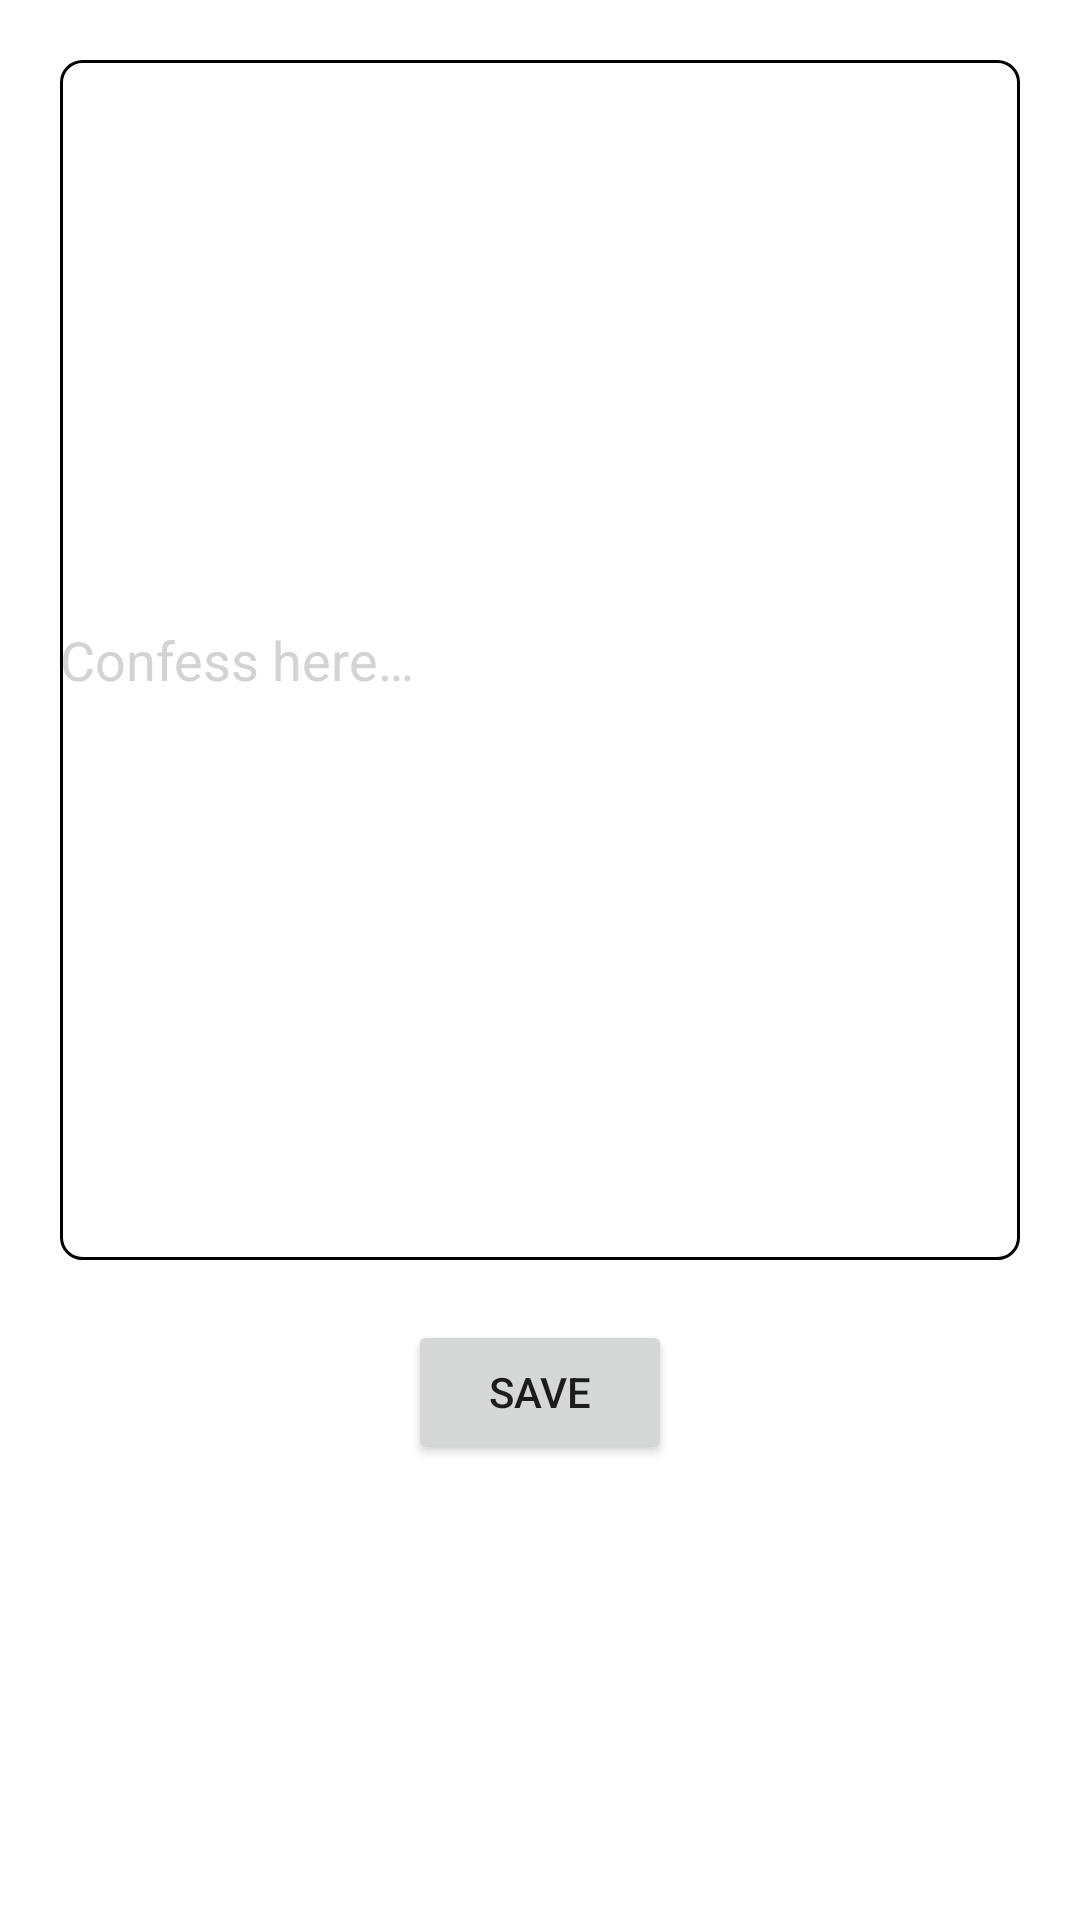

The Android layout XML behind this screen, and the referenced resources:
<!-- AndroidManifest.xml: application theme Theme.ConfessionsJournal -->
<!-- res/layout/activity_add_new_confession.xml -->
<LinearLayout xmlns:android="http://schemas.android.com/apk/res/android"
    android:layout_width="match_parent"
    android:layout_height="match_parent"
    android:orientation="vertical">

    
    <EditText
        android:layout_width="match_parent"
        android:layout_height="wrap_content"
        android:layout_margin="20dp"
    android:id="@+id/et_confession_text"
    android:background="@drawable/edit_text_curved_corner"
    android:hint="@string/confession_text"
    android:inputType="textCapSentences|textMultiLine"
    android:maxLines="8"
        android:autofillHints="@string/auto"
    android:minHeight="400dp"
    android:textColor="@color/black"
    android:textColorHint="@color/light_grey"
    />
    

    <Button
        android:id="@+id/save_new_confession_button"
        android:layout_width="wrap_content"
        android:layout_height="wrap_content"
        android:layout_gravity="center_horizontal"
        android:text="Save" />


</LinearLayout>
<!-- resources referenced by this layout -->
<resources>
  <color name="black">#FF000000</color>
  <color name="light_grey">#D3D3D3</color>
  <!-- drawable edit_text_curved_corner (drawable) -->
  <?xml version="1.0" encoding="utf-8"?>
  <shape xmlns:android="http://schemas.android.com/apk/res/android"
      android:shape="rectangle" >
  
      
      <solid
          android:color="@color/white" >
      </solid>
  
      
      <stroke
          android:width="1dp"
          android:color="@color/black" >
      </stroke>
  
      
      <corners
          android:radius="7dp"   >
      </corners>
  
  </shape>
  <string name="auto">apple, banana, mango</string>
  <string name="confession_text">Confess here…</string>
  <style name="Theme.ConfessionsJournal" parent="Theme.MaterialComponents.Light.NoActionBar">
          
          <item name="windowNoTitle">true</item>
          <item name="colorPrimary">@color/purple_500</item>
          <item name="colorPrimaryVariant">@color/purple_700</item>
          <item name="colorOnPrimary">@color/white</item>
          
          <item name="colorSecondary">@color/teal_200</item>
          <item name="colorSecondaryVariant">@color/teal_700</item>
          <item name="colorOnSecondary">@color/black</item>
          
          <item name="android:statusBarColor" tools:targetApi="l">?attr/colorOnPrimary</item>
          
      </style>
  <color name="white">#FFFFFFFF</color>
  <color name="purple_500">#FF6200EE</color>
  <color name="purple_700">#FF3700B3</color>
  <color name="teal_200">#FF03DAC5</color>
  <color name="teal_700">#FF018786</color>
</resources>
